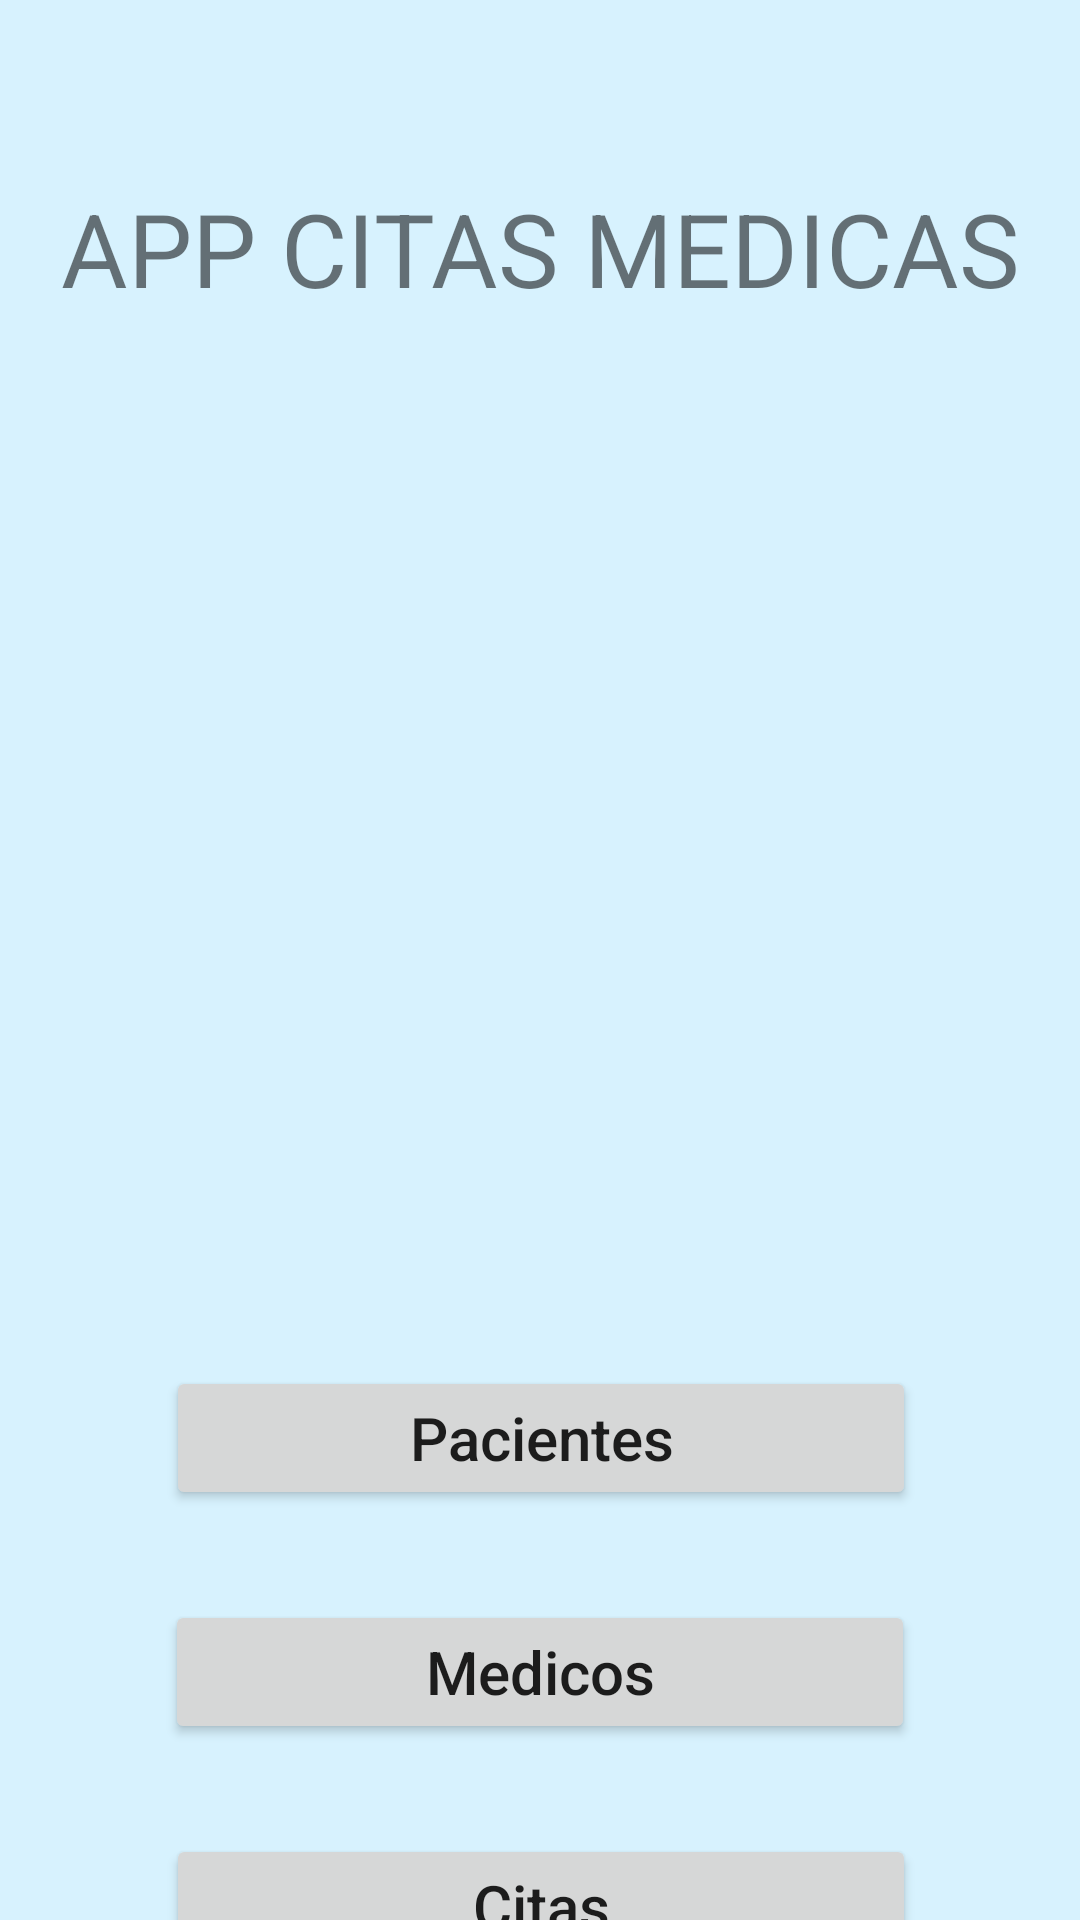

The Android layout XML behind this screen, and the referenced resources:
<!-- AndroidManifest.xml: application theme Theme.Citasmedicasapp -->
<!-- res/layout/activity_main.xml -->
<?xml version="1.0" encoding="utf-8"?>
<androidx.constraintlayout.widget.ConstraintLayout xmlns:android="http://schemas.android.com/apk/res/android"
    xmlns:app="http://schemas.android.com/apk/res-auto"
    xmlns:tools="http://schemas.android.com/tools"
    android:layout_width="match_parent"
    android:layout_height="match_parent"
    android:background="#2803A9F4"
    tools:context=".MainActivity">

    <TextView
        android:id="@+id/textView"
        android:layout_width="wrap_content"
        android:layout_height="wrap_content"
        android:layout_marginTop="60dp"
        android:text="App citas medicas"
        android:textAllCaps="true"
        android:textSize="34sp"
        app:layout_constraintEnd_toEndOf="parent"
        app:layout_constraintStart_toStartOf="parent"
        app:layout_constraintTop_toTopOf="parent" />

    <Button
        android:id="@+id/btnMedicos"
        android:layout_width="250dp"
        android:layout_height="wrap_content"
        android:layout_marginTop="30dp"
        android:text="Medicos"
        android:textAllCaps="false"
        android:textSize="20sp"
        app:layout_constraintEnd_toEndOf="parent"
        app:layout_constraintStart_toStartOf="parent"
        app:layout_constraintTop_toBottomOf="@+id/btnPacientes" />

    <Button
        android:id="@+id/btnPacientes"
        android:layout_width="250dp"
        android:layout_height="wrap_content"
        android:layout_marginTop="350dp"
        android:text="Pacientes"
        android:textAllCaps="false"
        android:textSize="20sp"
        app:layout_constraintEnd_toEndOf="parent"
        app:layout_constraintHorizontal_bias="0.503"
        app:layout_constraintStart_toStartOf="parent"
        app:layout_constraintTop_toBottomOf="@+id/textView" />

    <Button
        android:id="@+id/btnCitas"
        android:layout_width="250dp"
        android:layout_height="wrap_content"
        android:layout_marginTop="30dp"
        android:text="Citas"
        android:textAllCaps="false"
        android:textSize="20sp"
        app:layout_constraintEnd_toEndOf="parent"
        app:layout_constraintHorizontal_bias="0.503"
        app:layout_constraintStart_toStartOf="parent"
        app:layout_constraintTop_toBottomOf="@+id/btnMedicos" />


</androidx.constraintlayout.widget.ConstraintLayout>
<!-- resources referenced by this layout -->
<resources>
  <style name="Theme.Citasmedicasapp" parent="Theme.MaterialComponents.DayNight.DarkActionBar">
          
          <item name="colorPrimary">@color/purple_500</item>
          <item name="colorPrimaryVariant">@color/purple_700</item>
          <item name="colorOnPrimary">@color/white</item>
          
          <item name="colorSecondary">@color/teal_200</item>
          <item name="colorSecondaryVariant">@color/teal_700</item>
          <item name="colorOnSecondary">@color/black</item>
          
          <item name="android:statusBarColor">?attr/colorPrimaryVariant</item>
          
      </style>
  <!-- not gathered from this repository: default colours our renderer supplied (Android Studio template values) -->
  <color name="purple_500">#FF6200EE</color>
  <color name="purple_700">#FF3700B3</color>
  <color name="teal_200">#FF03DAC5</color>
  <color name="teal_700">#FF018786</color>
  <color name="black">#FF000000</color>
  <color name="white">#FFFFFFFF</color>
</resources>
